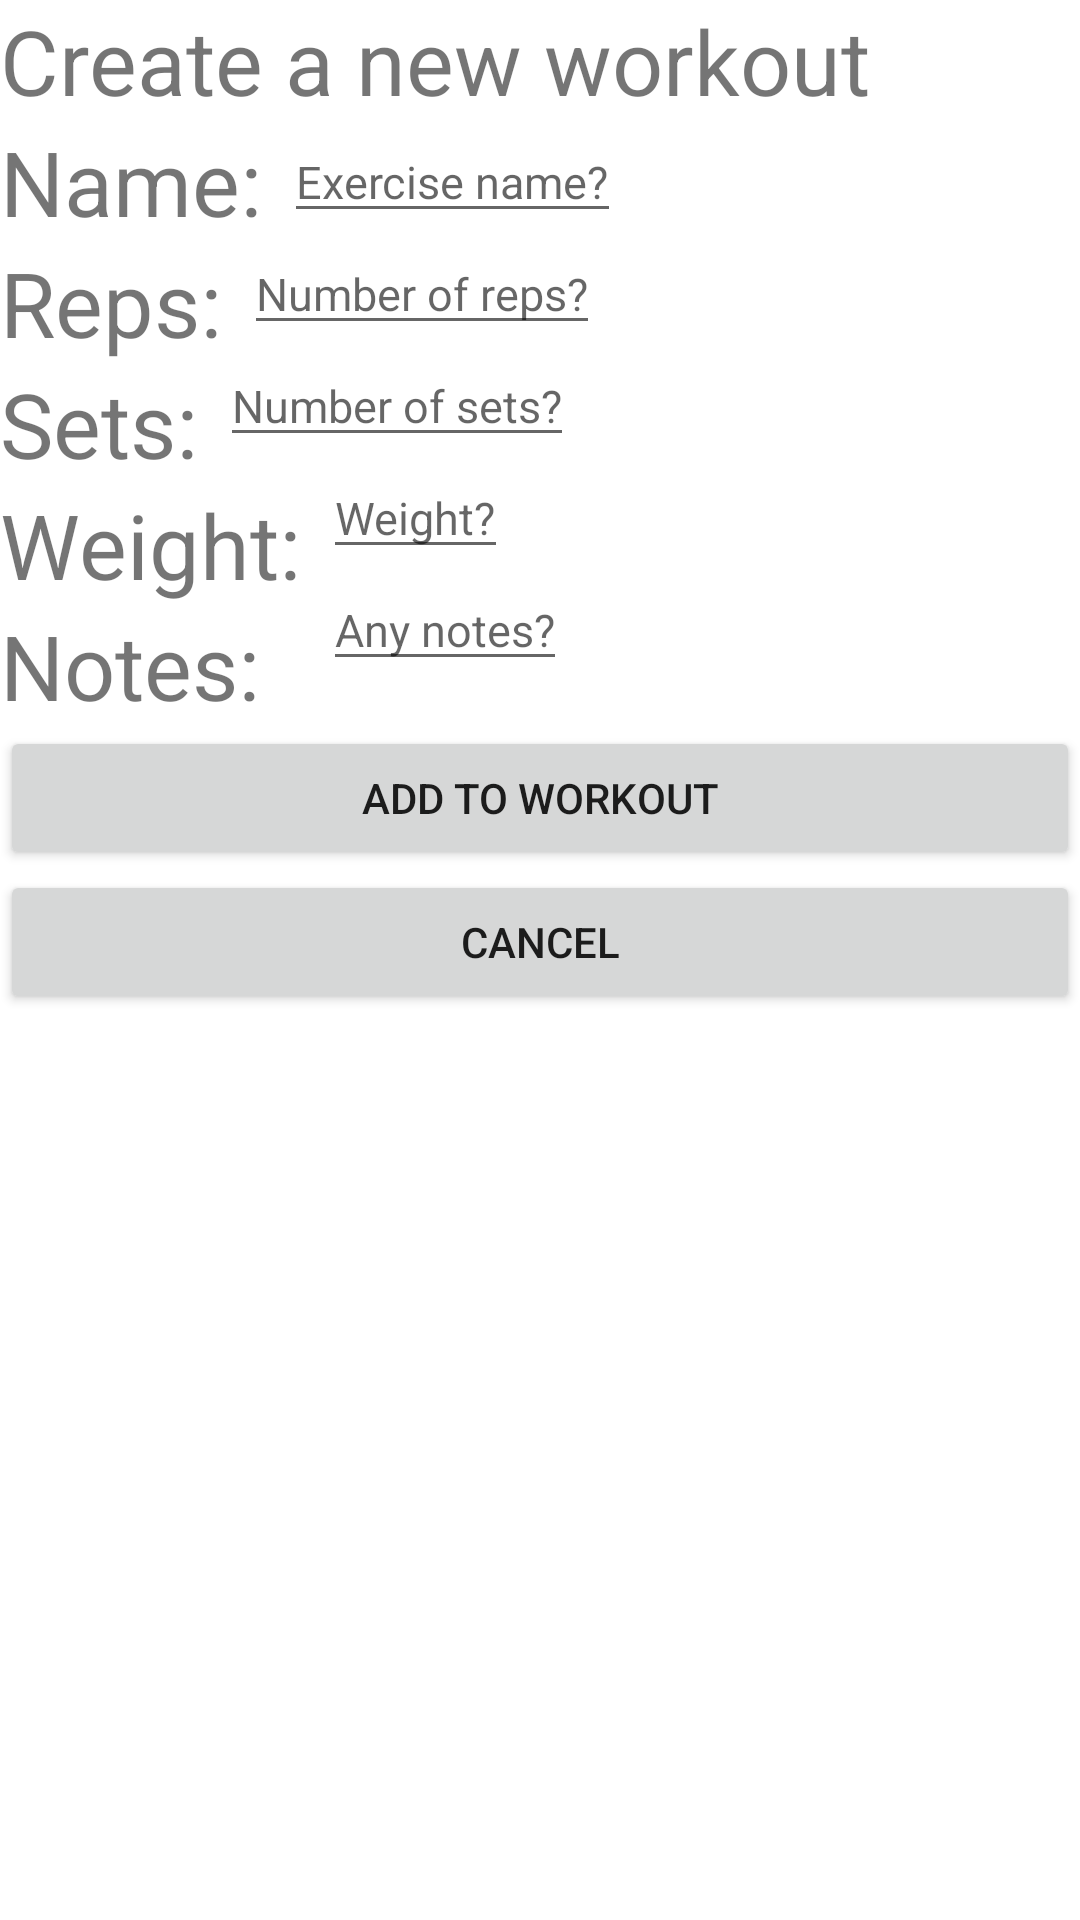

This screen was rendered from an Android layout file. Write that file and the resources it references.
<!-- AndroidManifest.xml: application theme Theme.Project2wmelchor -->
<!-- res/layout/activity_enter_workout_info.xml -->
<?xml version="1.0" encoding="utf-8"?>
<RelativeLayout xmlns:android="http://schemas.android.com/apk/res/android"
    xmlns:app="http://schemas.android.com/apk/res-auto"
    xmlns:tools="http://schemas.android.com/tools"
    android:layout_width="match_parent"
    android:layout_height="match_parent"
    tools:context=".EnterWorkoutInfo">

    <TextView
        android:id="@+id/WelcomeText"
        android:layout_width="wrap_content"
        android:layout_height="wrap_content"
        android:text="Create a new workout"
        android:textSize="30dp" />
    <TextView
        android:id="@+id/workoutName"
        android:layout_below="@+id/WelcomeText"
        android:layout_width="wrap_content"
        android:layout_height="wrap_content"
        android:text="Name: "
        android:textSize="30dp" />

    <EditText
        android:id="@+id/inputWorkout"
        android:layout_width="wrap_content"
        android:layout_height="wrap_content"
        android:layout_toRightOf="@+id/workoutName"
        android:layout_below="@+id/WelcomeText"
        android:inputType="text"
        android:hint="Exercise name?"
        android:textSize="15dp" />

    <TextView
        android:id="@+id/rep"
        android:layout_width="wrap_content"
        android:layout_height="wrap_content"
        android:layout_below="@+id/workoutName"
        android:text="Reps: "
        android:textSize="30dp" />

    <EditText
        android:id="@+id/inputReps"
        android:layout_width="wrap_content"
        android:layout_height="wrap_content"
        android:layout_below="@+id/inputWorkout"
        android:layout_toRightOf="@+id/rep"
        android:inputType="number"
        android:hint="Number of reps?"
        android:textSize="15dp" />
    <TextView
        android:id="@+id/set"
        android:layout_width="wrap_content"
        android:layout_height="wrap_content"
        android:layout_below="@+id/rep"
        android:text="Sets: "
        android:textSize="30dp" />

    <EditText
        android:id="@+id/inputSets"
        android:layout_width="wrap_content"
        android:layout_height="wrap_content"
        android:layout_below="@+id/inputReps"
        android:layout_toRightOf="@+id/set"
        android:inputType="number"
        android:hint="Number of sets?"
        android:textSize="15dp" />
    <TextView
        android:id="@+id/weight"
        android:layout_width="wrap_content"
        android:layout_height="wrap_content"
        android:layout_below="@+id/set"
        android:text="Weight: "
        android:textSize="30dp" />

    <EditText
        android:id="@+id/inputWeight"
        android:layout_width="wrap_content"
        android:layout_height="wrap_content"
        android:layout_below="@+id/inputSets"
        android:layout_toRightOf="@+id/weight"
        android:inputType="number"
        android:hint="Weight?"
        android:textSize="15dp" />

    <TextView
        android:id="@+id/notes"
        android:layout_width="wrap_content"
        android:layout_height="wrap_content"
        android:layout_below="@+id/weight"
        android:text="Notes: "
        android:textSize="30dp" />

    <EditText
        android:id="@+id/inputNotes"
        android:layout_width="wrap_content"
        android:layout_height="wrap_content"
        android:layout_below="@+id/inputWeight"
        android:layout_toRightOf="@+id/weight"
        android:inputType="text"
        android:hint="Any notes?"
        android:textSize="15dp" />

    <Button
        android:id="@+id/addToWorkout"
        android:layout_width="match_parent"
        android:layout_height="wrap_content"
        android:layout_below="@+id/notes"
        android:text="Add To Workout"
        android:onClick="addToWorkoutList"/>
    <Button
        android:id="@+id/cancelButton"
        android:layout_width="match_parent"
        android:layout_height="wrap_content"
        android:layout_below="@+id/addToWorkout"
        android:text="Cancel"
        android:onClick="cancel"/>

</RelativeLayout>
<!-- resources referenced by this layout -->
<resources>
  <style name="Theme.Project2wmelchor" parent="Theme.MaterialComponents.DayNight.DarkActionBar">
          
          <item name="colorPrimary">@color/purple_500</item>
          <item name="colorPrimaryVariant">@color/purple_700</item>
          <item name="colorOnPrimary">@color/white</item>
          
          <item name="colorSecondary">@color/teal_200</item>
          <item name="colorSecondaryVariant">@color/teal_700</item>
          <item name="colorOnSecondary">@color/black</item>
          
          <item name="android:statusBarColor" tools:targetApi="l">?attr/colorPrimaryVariant</item>
          
      </style>
  <!-- not gathered from this repository: default colours our renderer supplied (Android Studio template values) -->
  <color name="purple_500">#FF6200EE</color>
  <color name="purple_700">#FF3700B3</color>
  <color name="teal_200">#FF03DAC5</color>
  <color name="teal_700">#FF018786</color>
  <color name="black">#FF000000</color>
  <color name="white">#FFFFFFFF</color>
</resources>
